Image classification data set "data" (DeepLearner7/Hand-Gesture-Recognition on GitHub). Class labels (3): closed hand, one finger, open palm.

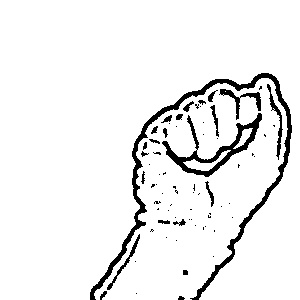
Label: closed hand

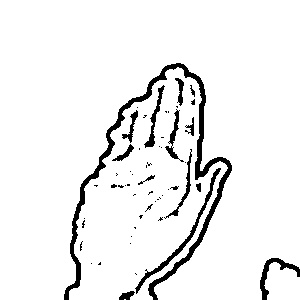
Label: open palm

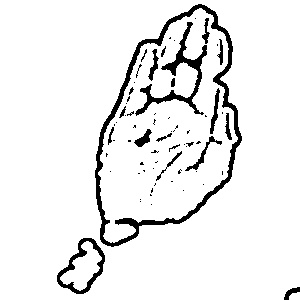
Label: open palm

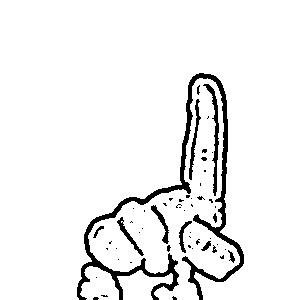
Label: one finger

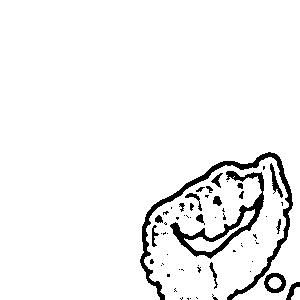
Label: closed hand

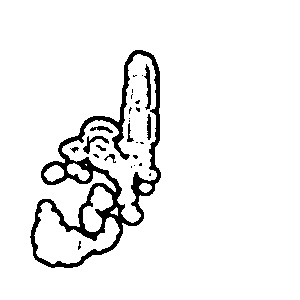
Label: one finger
